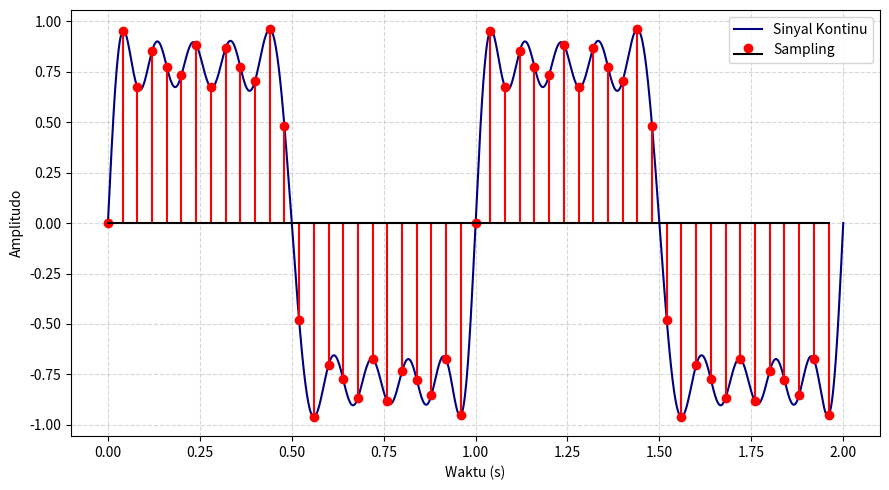

This chart was generated by the following Python code:
import matplotlib.pyplot as plt
import numpy as np

# Parameter waktu dan frekuensi
t = np.linspace(0, 2, 1000)
f0 = 1
harmonics = [1, 3, 5, 7, 9, 10]
fs = 25

# Waktu sampling
t_s = np.arange(0, 2, 1/fs)

# Inisialisasi sinyal
s_cont = np.zeros_like(t)
s_disc = np.zeros_like(t_s)

# Penjumlahan gelombang harmonik
for h in harmonics:
    s_cont += (1/h) * np.sin(2 * np.pi * h * f0 * t)
    s_disc += (1/h) * np.sin(2 * np.pi * h * f0 * t_s)

# Plotting sinyal
plt.figure(figsize=(9, 5))
plt.plot(t, s_cont, color="navy", label="Sinyal Kontinu")
plt.stem(t_s, s_disc, linefmt='r-', markerfmt='ro', basefmt='k-', label="Sampling")
plt.xlabel("Waktu (s)")
plt.ylabel("Amplitudo")
plt.grid(True, linestyle="--", alpha=0.5)
plt.legend()
plt.tight_layout()
plt.show()
